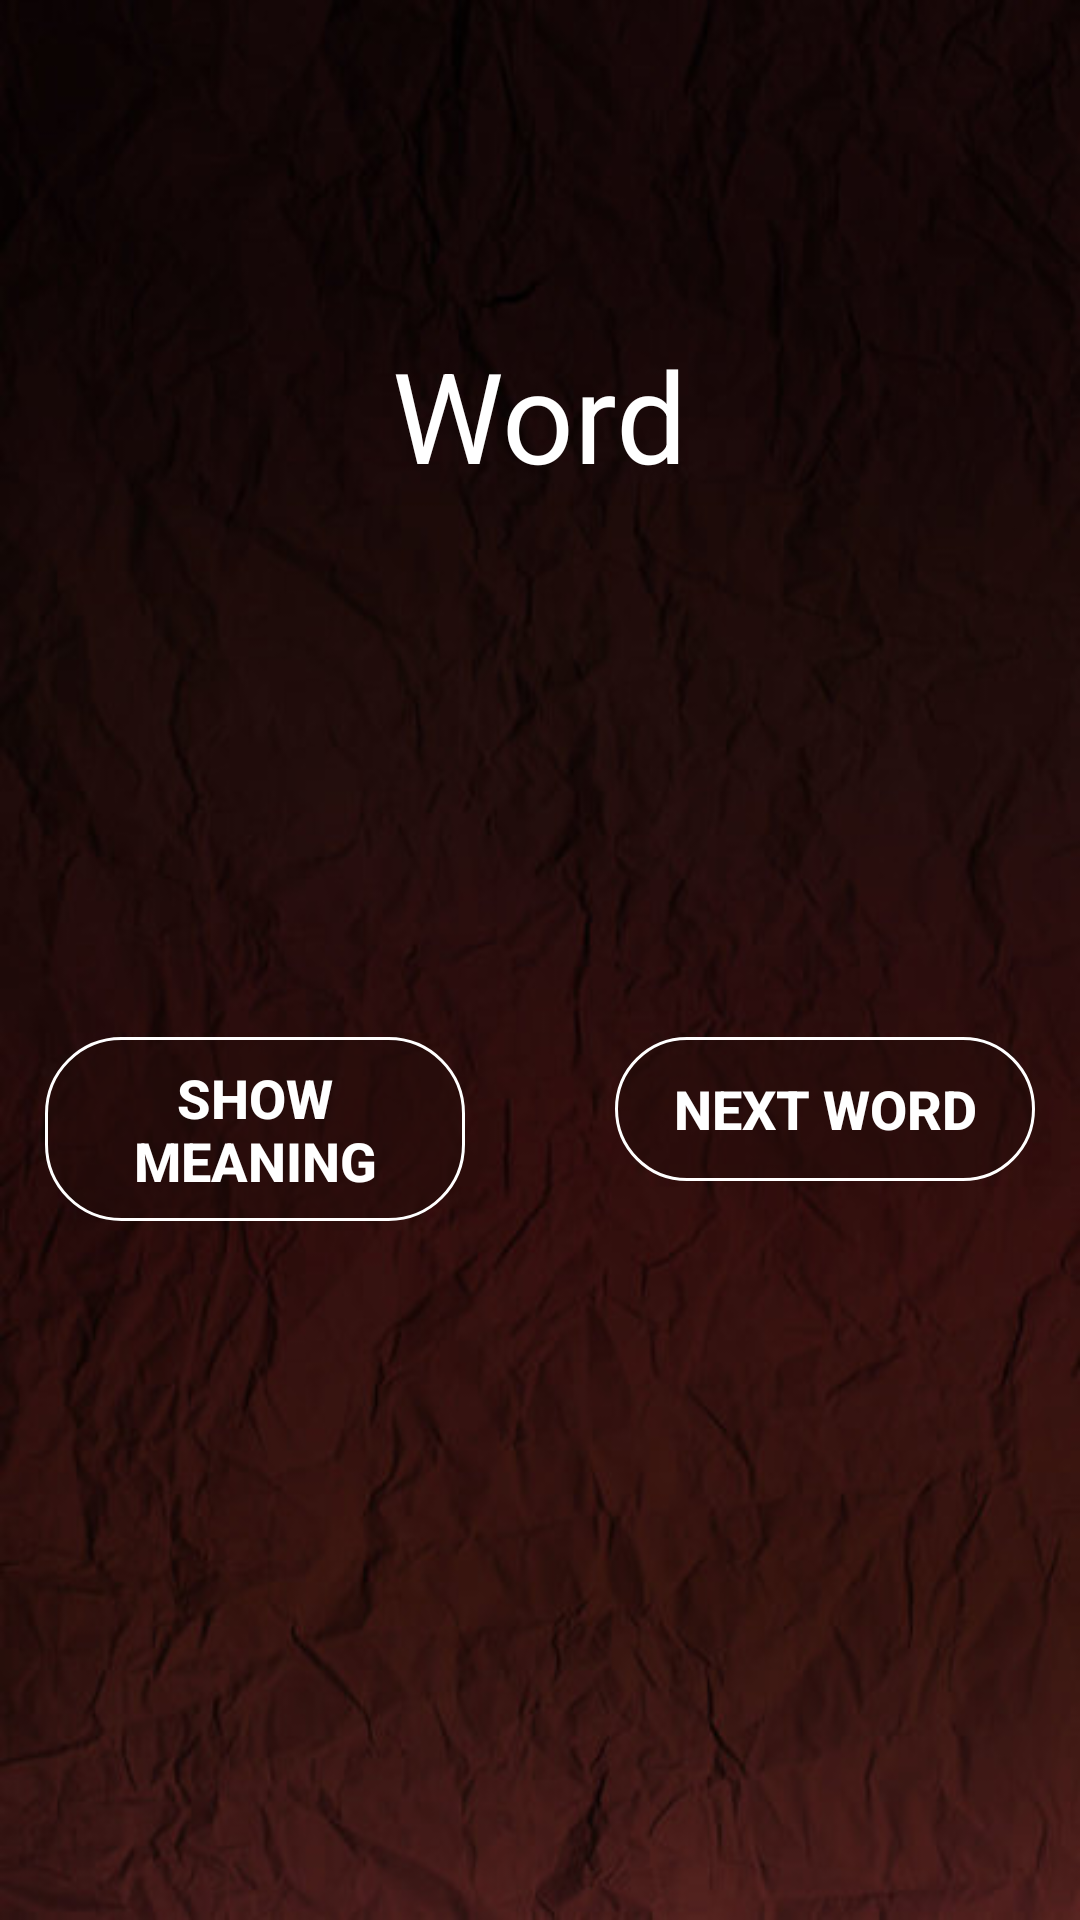

Layout XML and referenced resources for this Android screen:
<!-- AndroidManifest.xml: application theme AppTheme -->
<!-- res/layout/random_test.xml -->
<?xml version="1.0" encoding="utf-8"?>
<RelativeLayout xmlns:android="http://schemas.android.com/apk/res/android"
    android:orientation="vertical" android:layout_width="match_parent"
    android:background="@drawable/as"
    android:layout_height="match_parent">

    <Space
        android:layout_width="match_parent"
        android:layout_height="110dp"
        android:layout_alignParentTop="true"
        android:layout_centerHorizontal="true"
        android:id="@+id/space9" />

    <TextView
        android:layout_width="wrap_content"
        android:layout_height="wrap_content"
        android:textAppearance="?android:attr/textAppearanceLarge"
        android:text="Word"
        android:id="@+id/ques1"
        android:textColor="#fff"
        android:textSize="42sp"
        android:fontFamily="san-serif-thin"
        android:textAlignment="center"
        android:gravity="center_horizontal"
        android:layout_below="@+id/space9"
        android:layout_centerHorizontal="true" />

    <Space
        android:layout_width="fill_parent"
        android:layout_height="55dp"
        android:layout_below="@+id/ques1"
        android:layout_centerHorizontal="true"
        android:id="@+id/space10" />

    <TextView
        android:layout_width="match_parent"
        android:layout_height="wrap_content"
        android:id="@+id/option1"
        android:textColor="#fff"
        android:textSize="22sp"
        android:visibility="invisible"

        android:textStyle="italic"

        android:textIsSelectable="true"
        android:gravity="center_horizontal"
        android:layout_below="@+id/space10"
        android:layout_alignParentStart="true"
        android:layout_margin="5dp" />

    <Button
        android:layout_width="140dp"
        android:layout_height="wrap_content"
        android:text="Show meaning"
        android:id="@+id/showmeanng"
        android:background="@drawable/dialogu_bg"
        android:textColor="#fff"
        android:padding="8dp"
        android:layout_marginLeft="15dp"
        android:layout_marginRight="15dp"
        android:layout_below="@+id/sear"
        android:layout_alignParentStart="true"
        android:textStyle="bold"
        android:textSize="18dp" />

    <Button
        android:layout_width="140dp"
        android:layout_height="wrap_content"
        android:text="Next Word"
        android:background="@drawable/dialogu_bg"
        android:id="@+id/nextword"
        android:textColor="#fff"
        android:padding="8dp"
        android:layout_marginLeft="15dp"
        android:layout_marginRight="15dp"
        android:layout_below="@+id/mastered"
        android:layout_alignParentEnd="true"
        android:textStyle="bold"
        android:textSize="18dp" />

    <ImageButton
        android:layout_width="35dp"
        android:layout_height="35dp"
        android:background="@drawable/sear"
        android:id="@+id/sear"
        android:layout_below="@+id/option1"
        android:layout_alignEnd="@+id/showmeanng"
        android:visibility="invisible"
        android:layout_marginTop="35dp"
        android:layout_marginBottom="15dp" />

    <RadioButton
        android:layout_width="35dp"
        android:layout_height="35dp"
        android:id="@+id/mastered"
        android:padding="10dp"
        android:scaleX="1.5"
        android:scaleY="1.5"
        android:textColor="@color/colorPrimaryDark"
        android:shadowColor="@color/gray"
        android:buttonTint="#fff"
        android:layout_below="@+id/option1"
        android:layout_alignStart="@+id/nextword"
        android:visibility="invisible"
        android:checked="false"
        android:layout_marginTop="35dp"
        android:layout_marginBottom="15dp" />

</RelativeLayout>
<!-- resources referenced by this layout -->
<resources>
  <color name="colorPrimaryDark">#0C0402</color>
  <!-- drawable as: jpg bitmap (drawable, 32604 bytes) -->
  <!-- drawable dialogu_bg (drawable) -->
  <?xml version="1.0" encoding="utf-8"?>
  <selector xmlns:android="http://schemas.android.com/apk/res/android">
      <item>
          <shape android:shape="rectangle">
  
              <corners android:radius="80dp"/>
  
  
              
              <solid android:color="#80250D0B"/>
              
              <stroke android:color="#fff" android:width="1dp"/>
              <corners android:radius="25dp"/>
          </shape>
      </item>
  </selector>
  <style name="AppTheme" parent="Theme.AppCompat.Light.DarkActionBar">
          
          <item name="colorPrimary">#231306</item>
          <item name="colorPrimaryDark">#0C0402</item>
          <item name="colorAccent">#0C0402</item>
  
  
      </style>
</resources>
